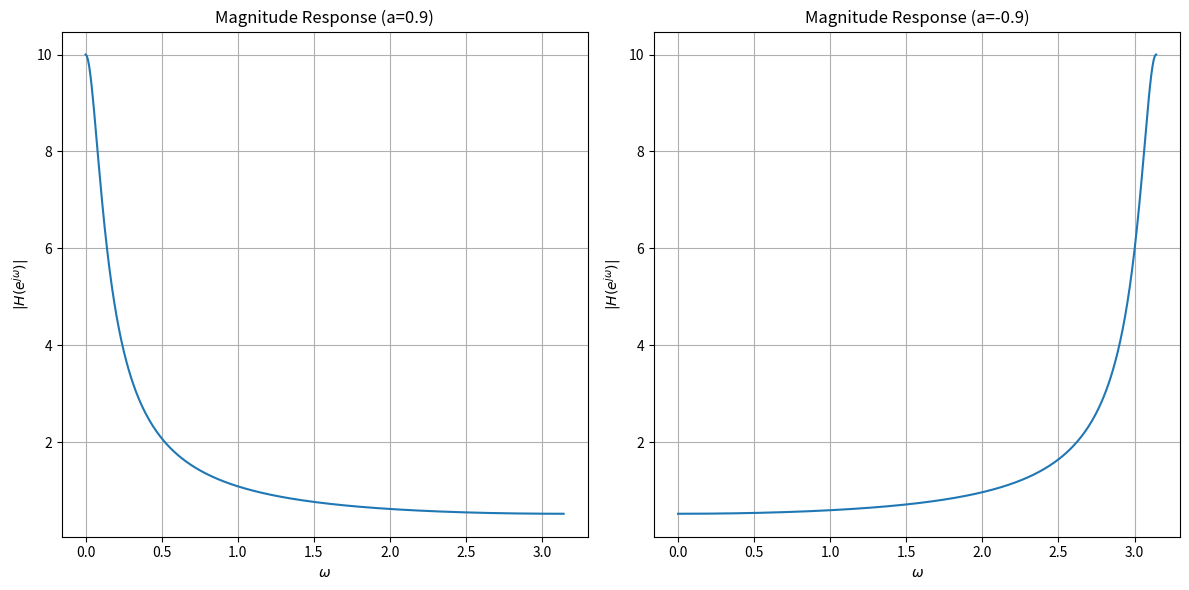

This figure's Python source:
import matplotlib.pyplot as plt
import numpy as np

def plot_transfer_function(a, subplot_idx):
    # Defining a range of omega from 0 to pi (i.e., 0 to Nyquist rate)
    omega = np.linspace(0, np.pi, 400)
    
    # Getting the z values along the unit circle for different omega
    z = np.exp(1j * omega)
    
    # Calculating the H(z) for given a
    H_z = z / (z - a)
    
    # Plotting the magnitude response of H(z)
    plt.subplot(1, 2, subplot_idx)
    plt.plot(omega, np.abs(H_z))
    plt.title(f'Magnitude Response (a={a})')
    plt.xlabel(r'$\omega$')
    plt.ylabel(r'$|H(e^{j\omega})|$')
    plt.grid(True)

# Creating a figure
plt.figure(figsize=(12, 6))

# Plot for a=0.9
plot_transfer_function(0.9, 1)

# Plot for a=-0.9
plot_transfer_function(-0.9, 2)

# Adjusting layout and displaying the plot
plt.tight_layout()
plt.show()
